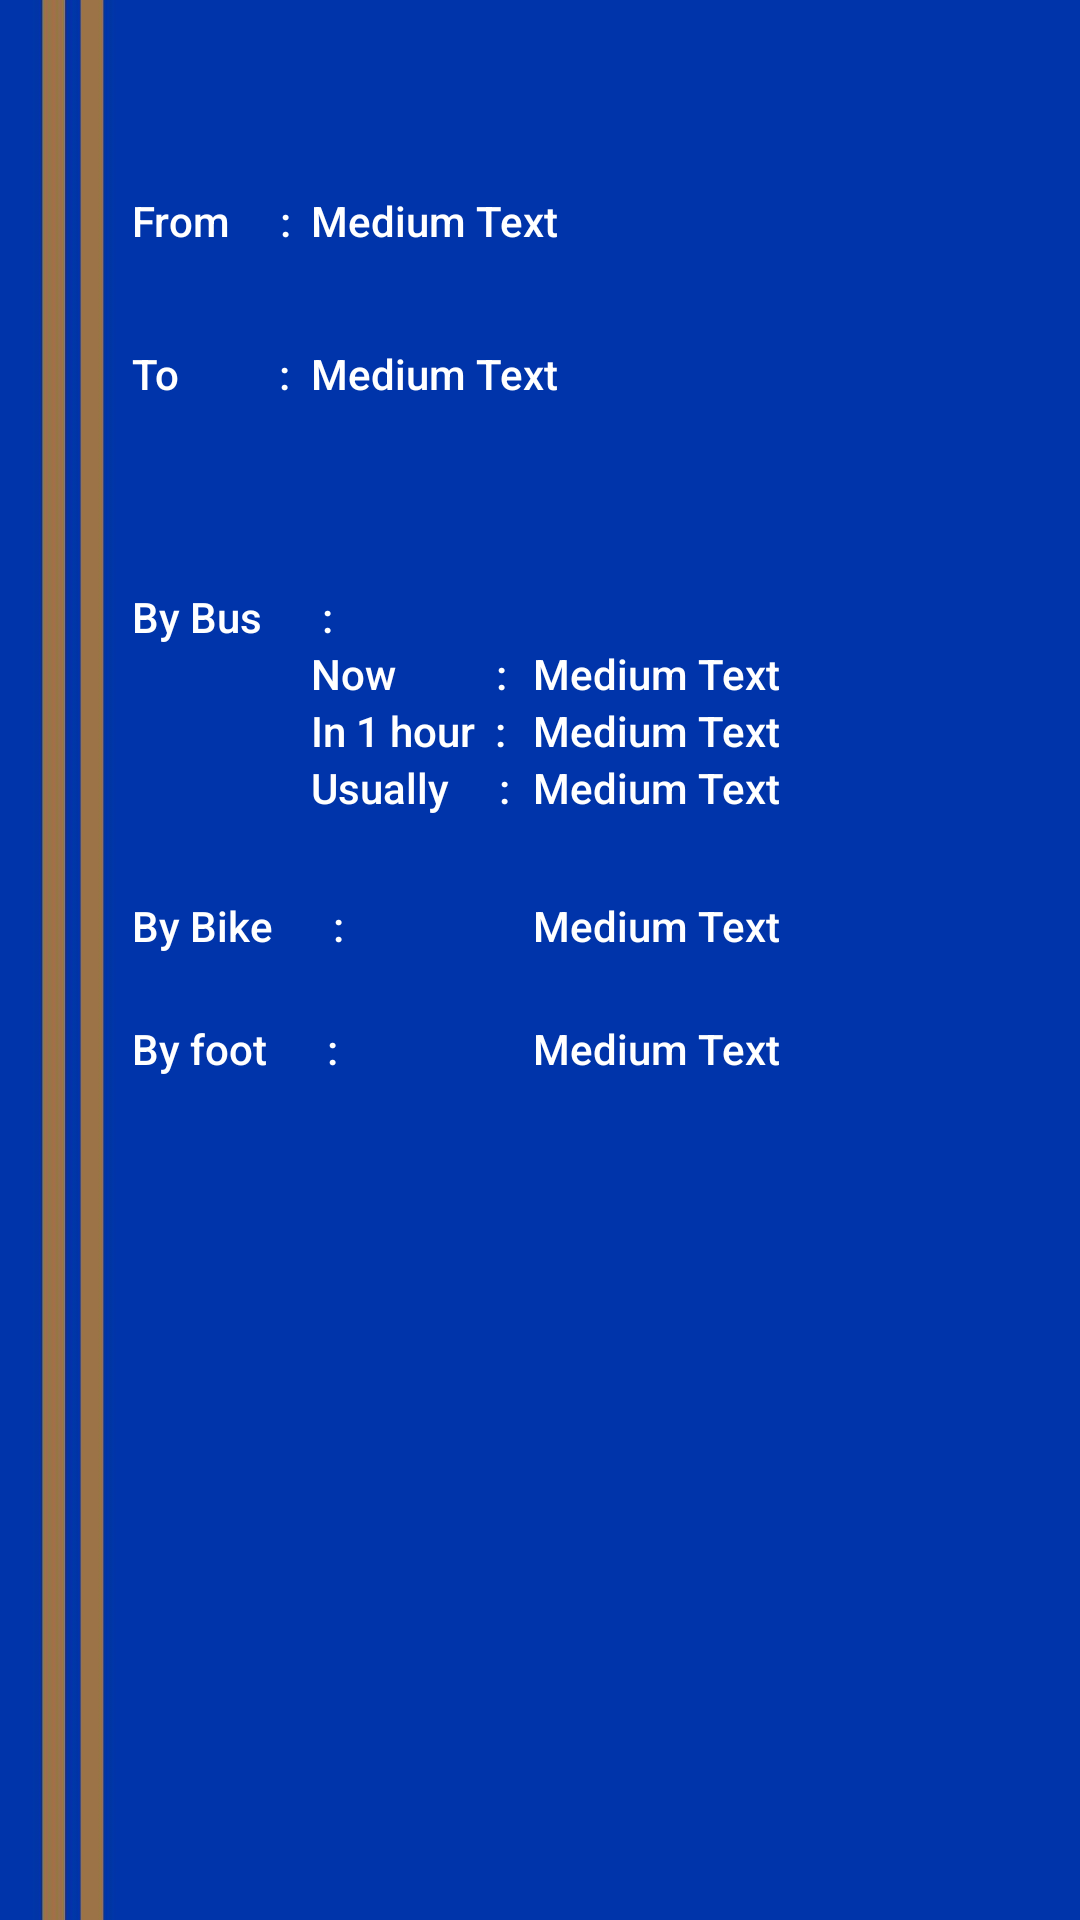

This screen was rendered from an Android layout file. Write that file and the resources it references.
<!-- AndroidManifest.xml: application theme AppTheme -->
<!-- res/layout/content_display_results.xml -->
<?xml version="1.0" encoding="utf-8"?>
<RelativeLayout xmlns:android="http://schemas.android.com/apk/res/android"
    xmlns:tools="http://schemas.android.com/tools"
    xmlns:app="http://schemas.android.com/apk/res-auto" android:layout_width="match_parent"
    android:layout_height="match_parent" android:paddingLeft="@dimen/activity_horizontal_margin"
    android:paddingRight="@dimen/activity_horizontal_margin"
    android:paddingTop="@dimen/activity_vertical_margin"
    android:paddingBottom="@dimen/activity_vertical_margin"
    app:layout_behavior="@string/appbar_scrolling_view_behavior"
    tools:showIn="@layout/activity_display_results" tools:context="wso2.org.iroot.DisplayResults"
    android:background="@drawable/bg8">

    <TextView
        android:layout_width="wrap_content"
        android:layout_height="wrap_content"
        android:textAppearance="?android:attr/textAppearanceMedium"
        android:text="       From     :  "
        android:id="@+id/textView4"
        android:textSize="14dp"
        android:layout_marginTop="64dp"
        android:textColor="#ffffffff"
        android:layout_alignParentTop="true"
        android:layout_toStartOf="@+id/textView6" />

    <TextView
        android:layout_width="wrap_content"
        android:layout_height="wrap_content"
        android:textAppearance="?android:attr/textAppearanceMedium"
        android:text="       To          :  "
        android:id="@+id/textView5"
        android:textSize="14dp"
        android:layout_marginTop="32dp"
        android:textColor="#ffffffff"
        android:layout_below="@+id/textView4"
        android:layout_alignStart="@+id/textView14" />

    <TextView
        android:layout_width="wrap_content"
        android:layout_height="wrap_content"
        android:textAppearance="?android:attr/textAppearanceMedium"
        android:text="Now          : "
        android:textSize="14dp"
        android:id="@+id/textView6"
        android:layout_marginTop="81dp"
        android:layout_below="@+id/txtView_to"
        android:layout_alignStart="@+id/textView7"
        android:textColor="#ffffffff" />

    <TextView
        android:layout_width="wrap_content"
        android:layout_height="wrap_content"
        android:textAppearance="?android:attr/textAppearanceMedium"
        android:text="In 1 hour  :"
        android:textSize="14dp"
        android:id="@+id/textView7"
        android:layout_below="@+id/textView6"
        android:layout_toEndOf="@+id/textView5"
        android:textColor="#ffffffff" />

    <TextView
        android:layout_width="wrap_content"
        android:layout_height="wrap_content"
        android:textAppearance="?android:attr/textAppearanceMedium"
        android:text="Medium Text"
        android:id="@+id/txtView_from"
        android:textSize="14dp"
        android:textColor="#ffffffff"
        android:layout_alignTop="@+id/textView4"
        android:layout_toEndOf="@+id/textView4" />

    <TextView
        android:layout_width="wrap_content"
        android:layout_height="wrap_content"
        android:textAppearance="?android:attr/textAppearanceMedium"
        android:text="Medium Text"
        android:textSize="14dp"
        android:id="@+id/txtView_to"
        android:layout_alignTop="@+id/textView5"
        android:layout_alignEnd="@+id/txtView_from"
        android:layout_toEndOf="@+id/textView5"
        android:textColor="#ffffffff" />

    <TextView
        android:layout_width="wrap_content"
        android:layout_height="wrap_content"
        android:textAppearance="?android:attr/textAppearanceMedium"
        android:text="Medium Text"
        android:id="@+id/txtView_busNow"
        android:layout_alignTop="@+id/textView6"
        android:textSize="14dp"
        android:layout_alignParentEnd="true"
        android:textAlignment="viewStart"
        android:layout_alignBottom="@+id/txtView_busOneHr"
        android:layout_toEndOf="@+id/textView18"
        android:textColor="#ffffffff" />

    <TextView
        android:layout_width="wrap_content"
        android:layout_height="wrap_content"
        android:textAppearance="?android:attr/textAppearanceMedium"
        android:text="Medium Text"
        android:id="@+id/txtView_busOneHr"
        android:layout_alignTop="@+id/textView7"
        android:layout_alignParentEnd="true"
        android:layout_alignBottom="@+id/textView7"
        android:layout_toEndOf="@+id/textView5"
        android:layout_alignStart="@+id/txtView_busNow"
        android:textSize="14dp"
        android:textAlignment="viewStart"
        android:textColor="#ffffffff" />

    <TextView
        android:layout_width="wrap_content"
        android:layout_height="wrap_content"
        android:textAppearance="?android:attr/textAppearanceMedium"
        android:text="Usually     :"
        android:id="@+id/textView12"
        android:layout_below="@+id/textView7"
        android:layout_alignStart="@+id/textView7"
        android:textSize="14dp"
        android:textColor="#ffffffff" />

    <TextView
        android:layout_width="wrap_content"
        android:layout_height="wrap_content"
        android:textAppearance="?android:attr/textAppearanceMedium"
        android:text="Medium Text"
        android:id="@+id/txtView_usually"
        android:layout_alignTop="@+id/textView12"
        android:layout_alignStart="@+id/txtView_busOneHr"
        android:layout_alignEnd="@+id/txtView_busOneHr"
        android:textAlignment="viewStart"
        android:textSize="14dp"
        android:textColor="#ffffffff" />

    <TextView
        android:layout_width="wrap_content"
        android:layout_height="wrap_content"
        android:textAppearance="?android:attr/textAppearanceMedium"
        android:text="       By Bike      :"
        android:textSize="14dp"
        android:id="@+id/textView14"
        android:layout_marginTop="27dp"
        android:textColor="#ffffffff"
        android:layout_below="@+id/textView12"
        android:layout_alignParentStart="true"
        android:layout_marginStart="21dp" />

    <TextView
        android:layout_width="wrap_content"
        android:layout_height="wrap_content"
        android:textAppearance="?android:attr/textAppearanceMedium"
        android:text="Medium Text"
        android:id="@+id/txtView_byBike"
        android:layout_alignTop="@+id/textView14"
        android:layout_alignStart="@+id/txtView_usually"
        android:layout_alignEnd="@+id/txtView_usually"
        android:textAlignment="viewStart"
        android:textSize="14dp"
        android:textColor="#ffffffff" />

    <TextView
        android:layout_width="wrap_content"
        android:layout_height="wrap_content"
        android:textAppearance="?android:attr/textAppearanceMedium"
        android:text="       By foot      :"
        android:textSize="14dp"
        android:id="@+id/textView16"
        android:layout_marginTop="22dp"
        android:textColor="#ffffffff"
        android:layout_below="@+id/textView14"
        android:layout_alignStart="@+id/textView14" />

    <TextView
        android:layout_width="wrap_content"
        android:layout_height="wrap_content"
        android:textAppearance="?android:attr/textAppearanceMedium"
        android:text="Medium Text"
        android:id="@+id/txtView_byFoot"
        android:layout_alignTop="@+id/textView16"
        android:layout_alignEnd="@+id/txtView_byBike"
        android:textAlignment="viewStart"
        android:layout_alignBottom="@+id/textView16"
        android:layout_alignStart="@+id/txtView_byBike"
        android:textSize="14dp"
        android:textColor="#ffffffff" />

    <TextView
        android:layout_width="wrap_content"
        android:layout_height="wrap_content"
        android:textAppearance="?android:attr/textAppearanceMedium"
        android:text="       By Bus      :                    "
        android:textSize="14dp"
        android:id="@+id/textView18"
        android:textColor="#ffffffff"
        android:layout_above="@+id/txtView_busNow"
        android:layout_alignStart="@+id/textView5" />

</RelativeLayout>
<!-- res/layout/activity_display_results.xml (included above) -->
<?xml version="1.0" encoding="utf-8"?>
<android.support.design.widget.CoordinatorLayout
    xmlns:android="http://schemas.android.com/apk/res/android"
    xmlns:app="http://schemas.android.com/apk/res-auto"
    xmlns:tools="http://schemas.android.com/tools" android:layout_width="match_parent"
    android:layout_height="match_parent" android:fitsSystemWindows="true"
    tools:context="wso2.org.iroot.DisplayResults">

    <android.support.design.widget.AppBarLayout android:layout_height="wrap_content"
        android:layout_width="match_parent" android:theme="@style/AppTheme.AppBarOverlay">

        <android.support.v7.widget.Toolbar android:id="@+id/toolbar"
            android:layout_width="match_parent" android:layout_height="?attr/actionBarSize"
            android:background="?attr/colorPrimary" app:popupTheme="@style/AppTheme.PopupOverlay" />

    </android.support.design.widget.AppBarLayout>

    <include layout="@layout/content_display_results" />

    

</android.support.design.widget.CoordinatorLayout>
<!-- resources referenced by this layout -->
<resources>
  <!-- drawable bg8: jpg bitmap (drawable, 23796 bytes) -->
  <style name="AppTheme.AppBarOverlay" parent="ThemeOverlay.AppCompat.Dark.ActionBar" />
  <style name="AppTheme.PopupOverlay" parent="ThemeOverlay.AppCompat.Light" />
  <style name="AppTheme" parent="Theme.AppCompat.Light.DarkActionBar">
          
          <item name="colorPrimary">@color/colorPrimary</item>
          <item name="colorPrimaryDark">@color/colorPrimaryDark</item>
          <item name="colorAccent">@color/colorAccent</item>
          <item name="android:textViewStyle">@style/RobotoTextViewStyle</item>
          <item name="android:buttonStyle">@style/RobotoButtonStyle</item>
  
  
      </style>
  <style name="RobotoTextViewStyle" parent="android:Widget.TextView">
          <item name="android:fontFamily">sans-serif-medium</item>
      </style>
  <style name="RobotoButtonStyle" parent="android:Widget.Holo.Button">
          <item name="android:fontFamily">sans-serif-medium</item>
      </style>
  <!-- not gathered from this repository: default colours our renderer supplied (Android Studio template values) -->
  <color name="colorPrimary">#FF6200EE</color>
  <color name="colorPrimaryDark">#FF3700B3</color>
  <color name="colorAccent">#FF03DAC5</color>
</resources>
